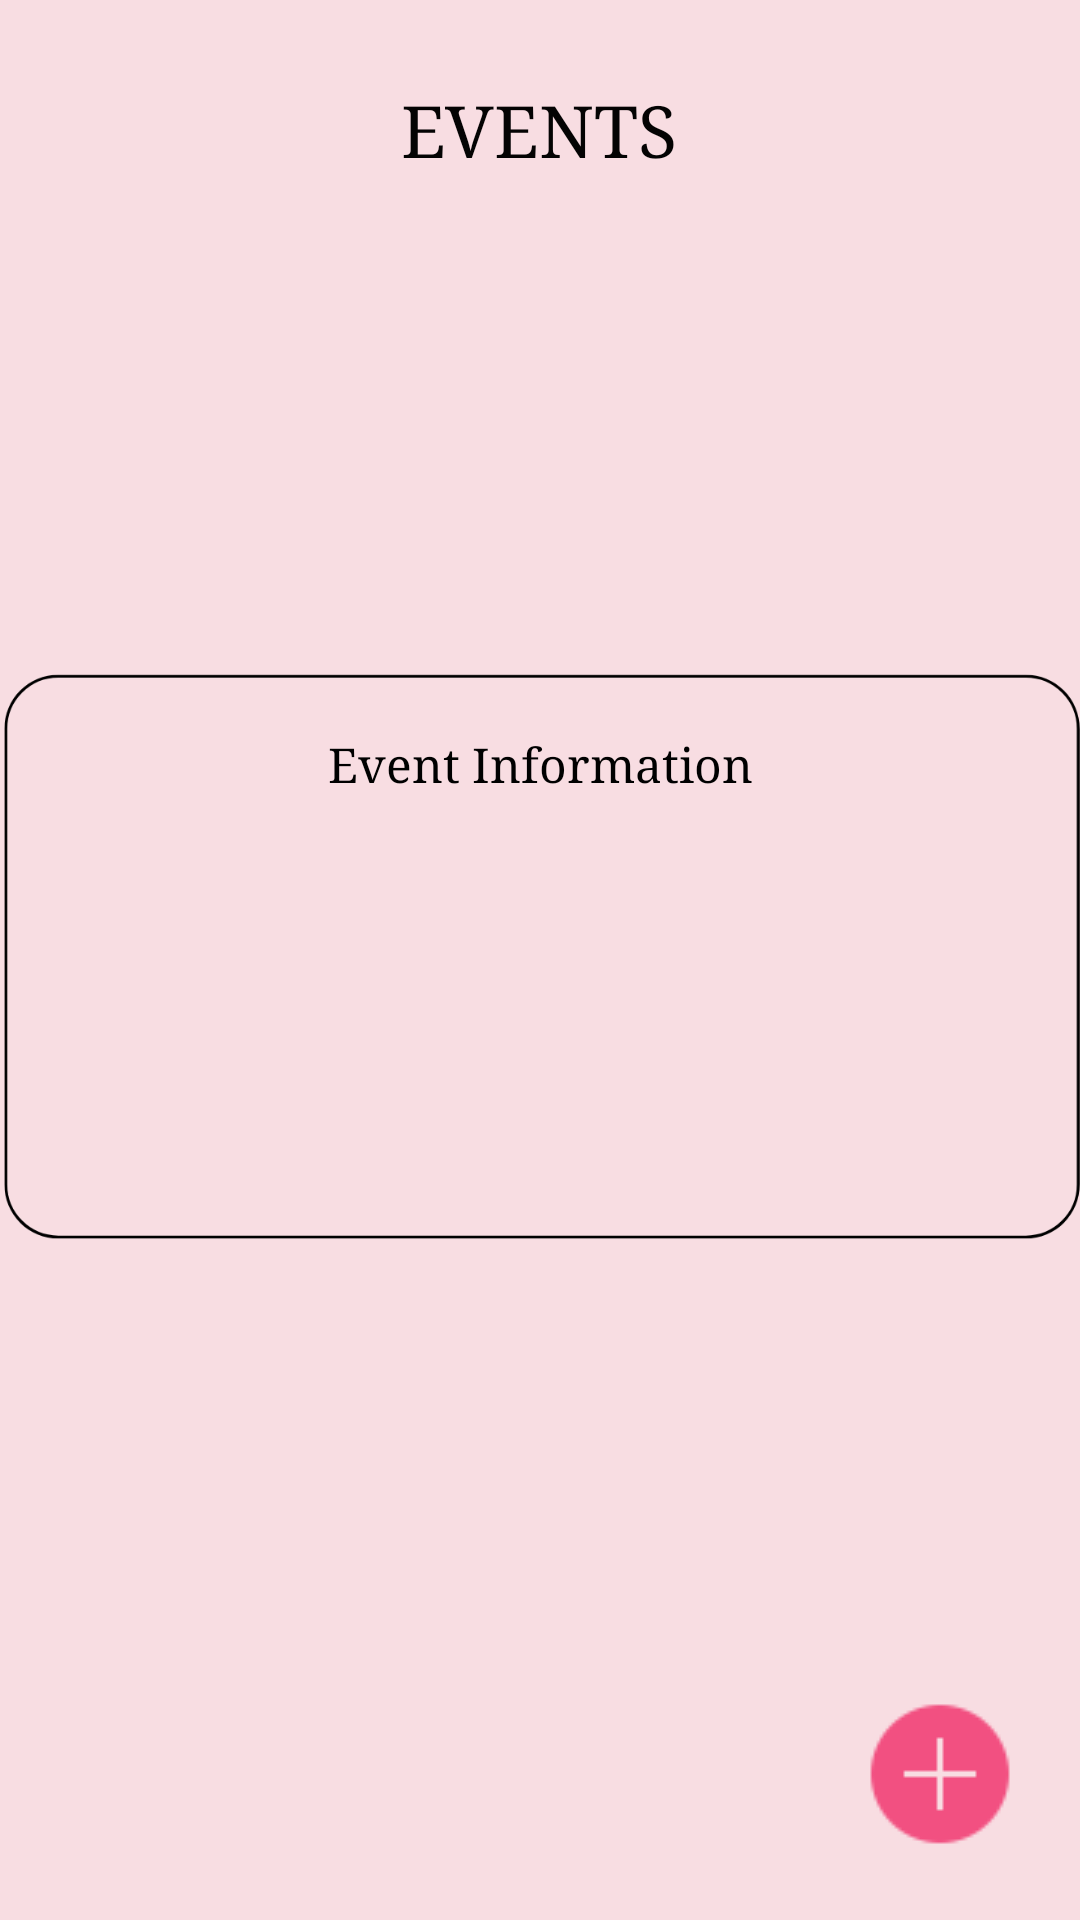

Produce the Android XML layout that renders to this screen, including the resource entries it uses.
<!-- AndroidManifest.xml: application theme Theme.EventPlannerandOrganizer -->
<!-- res/layout/activity_events.xml -->
<?xml version="1.0" encoding="utf-8"?>
<androidx.constraintlayout.widget.ConstraintLayout xmlns:android="http://schemas.android.com/apk/res/android"
    xmlns:app="http://schemas.android.com/apk/res-auto"
    xmlns:tools="http://schemas.android.com/tools"
    android:layout_width="match_parent"
    android:layout_height="match_parent"
    android:background="#F8DDE2"
    tools:context=".Events">

    <ImageView
        android:id="@+id/imageView9"
        android:layout_width="40dp"
        android:layout_height="35dp"
        app:layout_constraintBottom_toBottomOf="parent"
        app:layout_constraintEnd_toEndOf="parent"
        app:layout_constraintHorizontal_bias="0.296"
        app:layout_constraintStart_toStartOf="parent"
        app:layout_constraintTop_toTopOf="parent"
        app:layout_constraintVertical_bias="0.045"
        app:srcCompat="@drawable/eventss" />

    <ImageView
        android:id="@+id/arrow"
        android:layout_width="40dp"
        android:layout_height="35dp"
        app:layout_constraintBottom_toBottomOf="parent"
        app:layout_constraintEnd_toEndOf="parent"
        app:layout_constraintHorizontal_bias="0.043"
        app:layout_constraintStart_toStartOf="parent"
        app:layout_constraintTop_toTopOf="parent"
        app:layout_constraintVertical_bias="0.022"
        app:srcCompat="@drawable/leftarrow" />

    <ImageView
        android:id="@+id/box"
        android:layout_width="361dp"
        android:layout_height="376dp"
        android:scaleType="fitCenter"
        app:layout_constraintBottom_toBottomOf="parent"
        app:layout_constraintEnd_toEndOf="parent"
        app:layout_constraintStart_toStartOf="parent"
        app:layout_constraintTop_toTopOf="parent"
        app:layout_constraintVertical_bias="0.498"
        app:srcCompat="@drawable/box" />

    <TextView
        android:id="@+id/textViewEventInfo"
        android:layout_width="338dp"
        android:layout_height="184dp"
        android:fontFamily="serif"
        android:padding="16dp"
        android:text="Event Information"
        android:textAlignment="center"
        android:textColor="#000000"
        android:textSize="16sp"
        android:visibility="visible"
        app:layout_constraintBottom_toBottomOf="parent"
        app:layout_constraintEnd_toEndOf="parent"
        app:layout_constraintHorizontal_bias="0.493"
        app:layout_constraintStart_toStartOf="parent"
        app:layout_constraintTop_toTopOf="parent" />

    <TextView
        android:id="@+id/textView8"
        android:layout_width="wrap_content"
        android:layout_height="wrap_content"
        android:fontFamily="serif"
        android:text="EVENTS"
        android:textAlignment="center"
        android:textColor="#040303"
        android:textSize="24sp"
        app:layout_constraintBottom_toBottomOf="parent"
        app:layout_constraintEnd_toEndOf="parent"
        app:layout_constraintHorizontal_bias="0.498"
        app:layout_constraintStart_toStartOf="parent"
        app:layout_constraintTop_toTopOf="parent"
        app:layout_constraintVertical_bias="0.045" />

    <ImageView
        android:id="@+id/imageView28"
        android:layout_width="wrap_content"
        android:layout_height="wrap_content"
        app:layout_constraintBottom_toBottomOf="parent"
        app:layout_constraintEnd_toEndOf="parent"
        app:layout_constraintHorizontal_bias="0.93"
        app:layout_constraintStart_toStartOf="parent"
        app:layout_constraintTop_toTopOf="parent"
        app:layout_constraintVertical_bias="0.96"
        app:srcCompat="@drawable/plus" />

</androidx.constraintlayout.widget.ConstraintLayout>
<!-- resources referenced by this layout -->
<resources>
  <!-- drawable box: png bitmap (drawable, 11139 bytes) -->
  <!-- drawable plus: png bitmap (drawable, 777 bytes) -->
  <style name="Theme.EventPlannerandOrganizer" parent="Base.Theme.EventPlannerandOrganizer" />
  <style name="Base.Theme.EventPlannerandOrganizer" parent="Theme.Material3.DayNight.NoActionBar">
          
          
      </style>
</resources>
